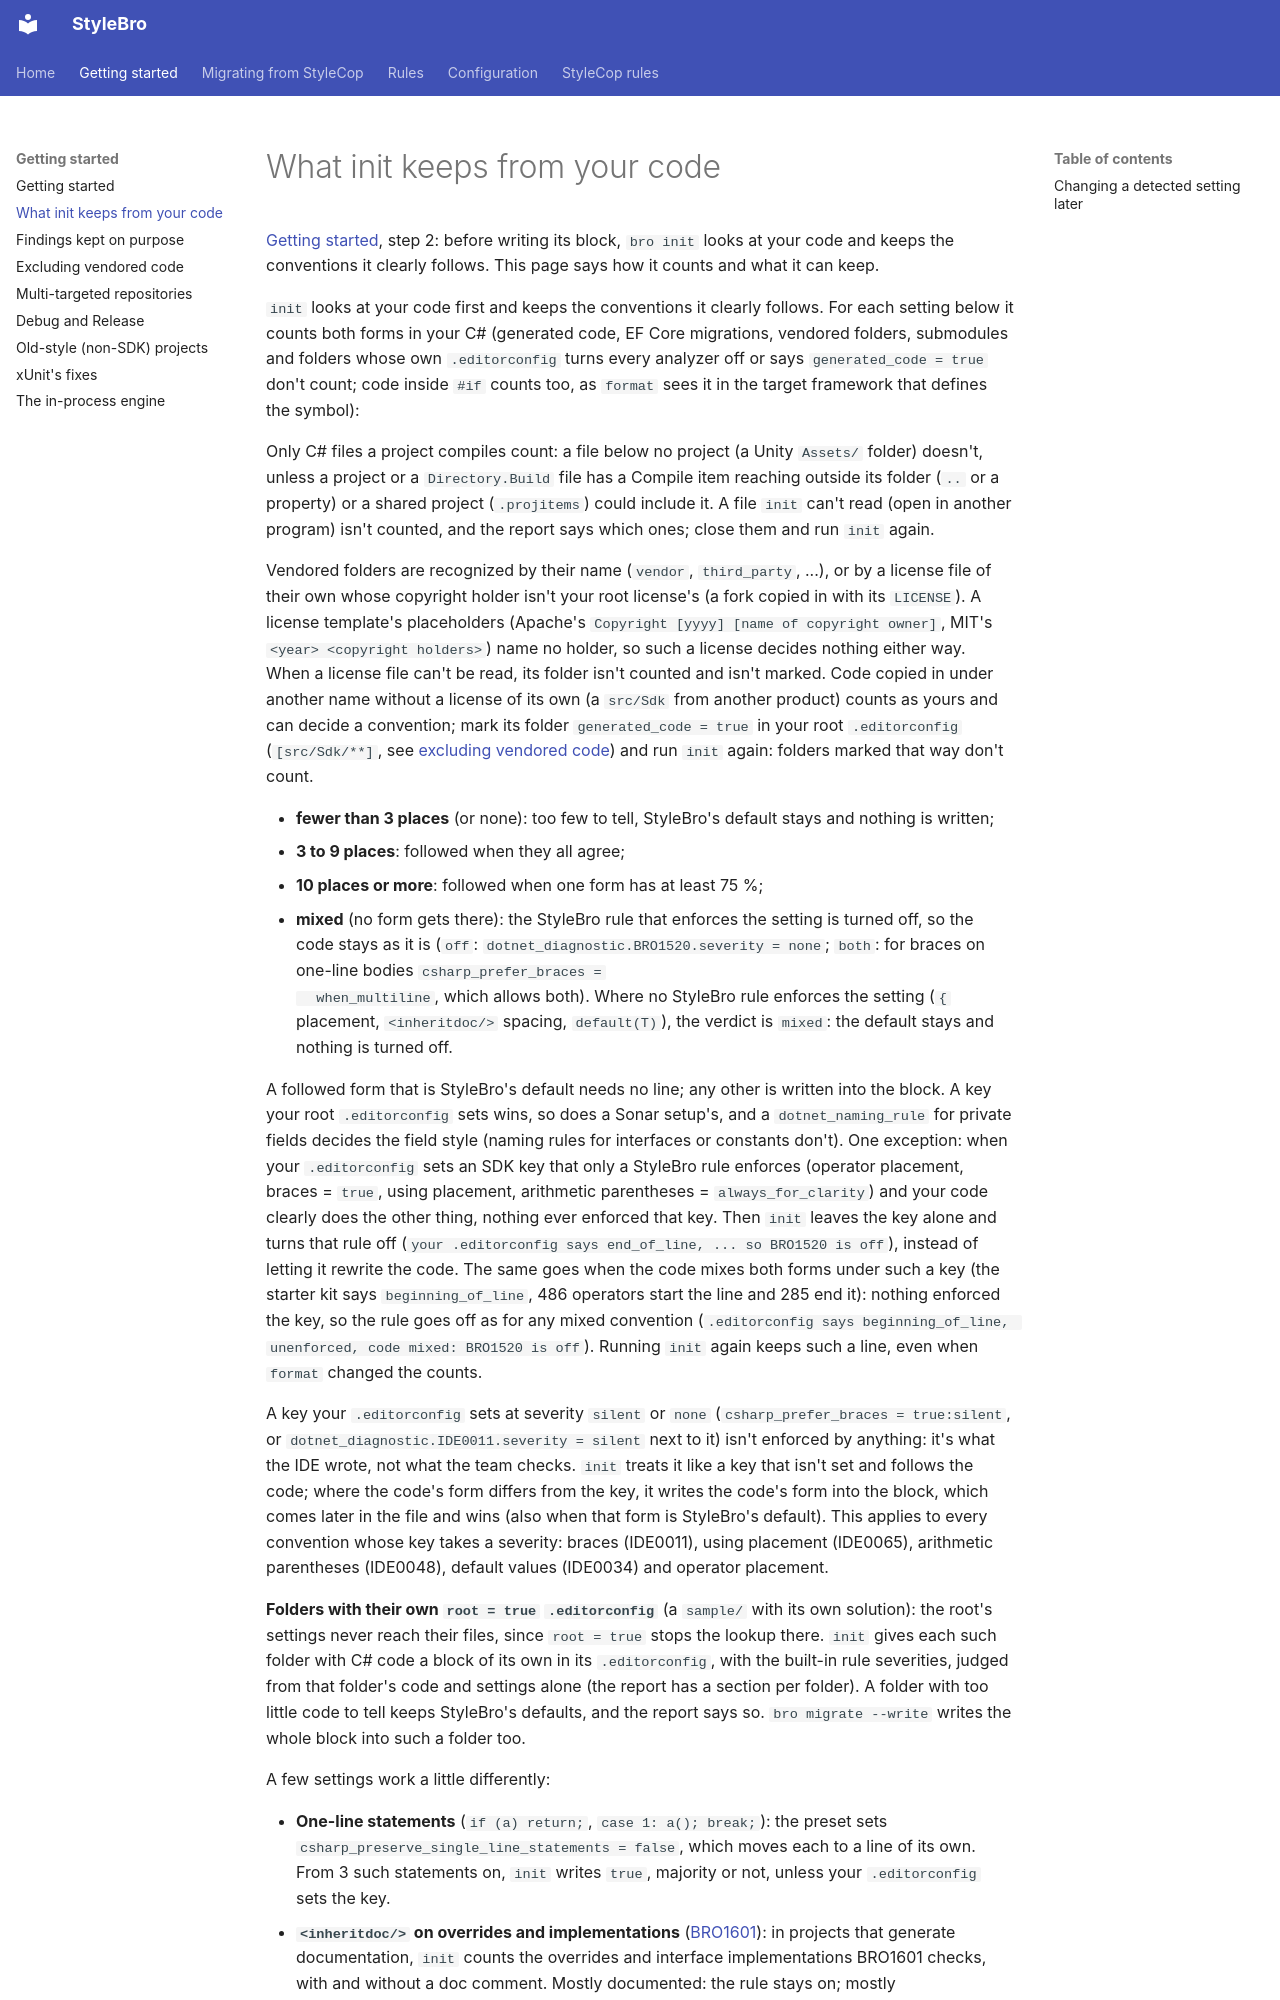

repository: bisforboman/stylebro · page: init-conventions/index.html · generator: mkdocs

# What init keeps from your code

[Getting started](getting-started.md), step 2: before writing its block, `bro init` looks at your code and keeps
the conventions it clearly follows. This page says how it counts and what it can keep.


`init` looks at your code first and keeps the conventions it clearly follows. For each setting below it counts both
forms in your C# (generated code, EF Core migrations, vendored folders, submodules and folders whose own `.editorconfig`
turns every analyzer off or says `generated_code = true` don't count; code inside `#if`
counts too, as `format` sees it in the target framework that defines the symbol):

Only C# files a project compiles count: a file below no project (a Unity `Assets/` folder) doesn't, unless a project
or a `Directory.Build` file has a Compile item reaching outside its folder (`..` or a property) or a shared project
(`.projitems`) could include it. A file `init` can't read (open in another program) isn't counted, and the report says
which ones; close them and run `init` again.

Vendored folders are recognized by their name (`vendor`, `third_party`, ...), or by a license file of their own whose
copyright holder isn't your root license's (a fork copied in with its `LICENSE`). A license template's placeholders
(Apache's `Copyright [yyyy] [name of copyright owner]`, MIT's `<year> <copyright holders>`) name no holder, so such a
license decides nothing either way. When a license file can't be read, its folder isn't counted and isn't marked. Code copied in under another name
without a license of its own (a `src/Sdk` from another product) counts as yours and can decide a convention; mark its folder `generated_code = true` in
your root `.editorconfig` (`[src/Sdk/**]`, see [excluding vendored code](vendored-code.md#excluding-vendored-code)) and run `init` again:
folders marked that way don't count.

- **fewer than 3 places** (or none): too few to tell, StyleBro's default stays and nothing is written;
- **3 to 9 places**: followed when they all agree;
- **10 places or more**: followed when one form has at least 75 %;
- **mixed** (no form gets there): the StyleBro rule that enforces the setting is turned off, so the code stays as it is
  (`off`: `dotnet_diagnostic.BRO1520.severity = none`; `both`: for braces on one-line bodies `csharp_prefer_braces =
  when_multiline`, which allows both). Where no StyleBro rule enforces the setting (`{` placement, `<inheritdoc/>`
  spacing, `default(T)`), the verdict is `mixed`: the default stays and nothing is turned off.

A followed form that is StyleBro's default needs no line; any other is written into the block. A key your root
`.editorconfig` sets wins, so does a Sonar setup's, and a `dotnet_naming_rule` for private fields decides the field style
(naming rules for interfaces or constants don't). One exception: when your `.editorconfig` sets an SDK key that only a
StyleBro rule enforces (operator placement, braces = `true`, using placement, arithmetic parentheses =
`always_for_clarity`) and your code clearly does the other thing, nothing ever enforced that key. Then `init` leaves the
key alone and turns that rule off (`your .editorconfig says end_of_line, ... so BRO1520 is off`), instead of letting it
rewrite the code. The same goes when the code mixes both forms under such a key (the starter kit says
`beginning_of_line`, 486 operators start the line and 285 end it): nothing enforced the key, so the rule goes off as for
any mixed convention (`.editorconfig says beginning_of_line, unenforced, code mixed: BRO1520 is off`). Running `init`
again keeps such a line, even when `format` changed the counts.

A key your `.editorconfig` sets at severity `silent` or `none` (`csharp_prefer_braces = true:silent`, or
`dotnet_diagnostic.IDE0011.severity = silent` next to it) isn't enforced by anything: it's what the IDE wrote, not what the
team checks. `init` treats it like a key that isn't set and follows the code; where the code's form differs from the key,
it writes the code's form into the block, which comes later in the file and wins (also when that form is StyleBro's
default). This applies to every convention whose key takes a severity: braces (IDE0011), using placement (IDE0065),
arithmetic parentheses (IDE0048), default values (IDE0034) and operator placement.

**Folders with their own `root = true` `.editorconfig`** (a `sample/` with its own solution): the root's settings never
reach their files, since `root = true` stops the lookup there. `init` gives each such folder with C# code a block of its
own in its `.editorconfig`, with the built-in rule severities, judged from that folder's code and settings alone (the
report has a section per folder). A folder with too little code to tell keeps StyleBro's defaults, and the report says so.
`bro migrate --write` writes the whole block into such a folder too.

A few settings work a little differently:
